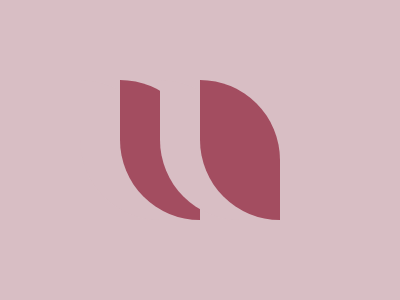

Here is a drawing made with CSS. Write the source that renders it.

<div class="shape color left"></div>
<div class="shape color"></div>
<style>
  body{
    margin:0;
    background:#D8BEC4;
    height:100%;
    display:flex;
    justify-content:center;
  }
  .color{background:#A34D60}
  .shape{
    align-self:center;
    height:140px;
    width:80px;
    border-radius:0 80px 0 80px;
    box-shadow:-40px 0 #D8BEC4;
  }
  .left{
    border-radius:0 140px 0 140px;
  }
</style>
